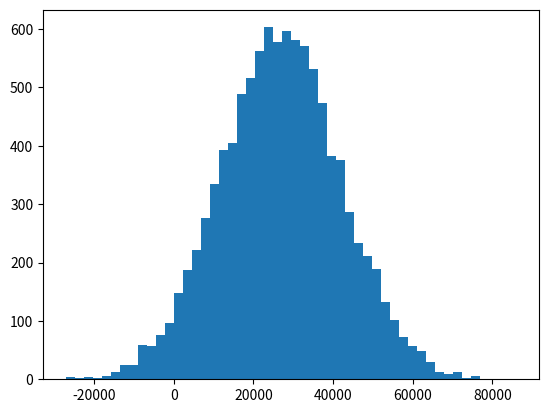

Python code for this plot:
# -------GENERACION DE UNA FUNCION NORMAL DE LA DISTRIBUCION DE SALARIOS -----------

import numpy as np
incomes= np.random.normal(27000,15000, 10000)
print(np.mean(incomes))


# --------- GRAFICAR -------------

import matplotlib.pyplot as plt
plt.hist(incomes, 50)
plt.show()

print(np.median(incomes))


# ----------- INCLUIR UN OUTLIER--------

incomes=np.append(incomes,[100000000])

print(np.median(incomes))   #  SE VERIFICA QUE LA MEDIANA NOCAMBIA MUCHOA PESAR DE QUE SE A;ADIO UN  VALOR EXTREMO

